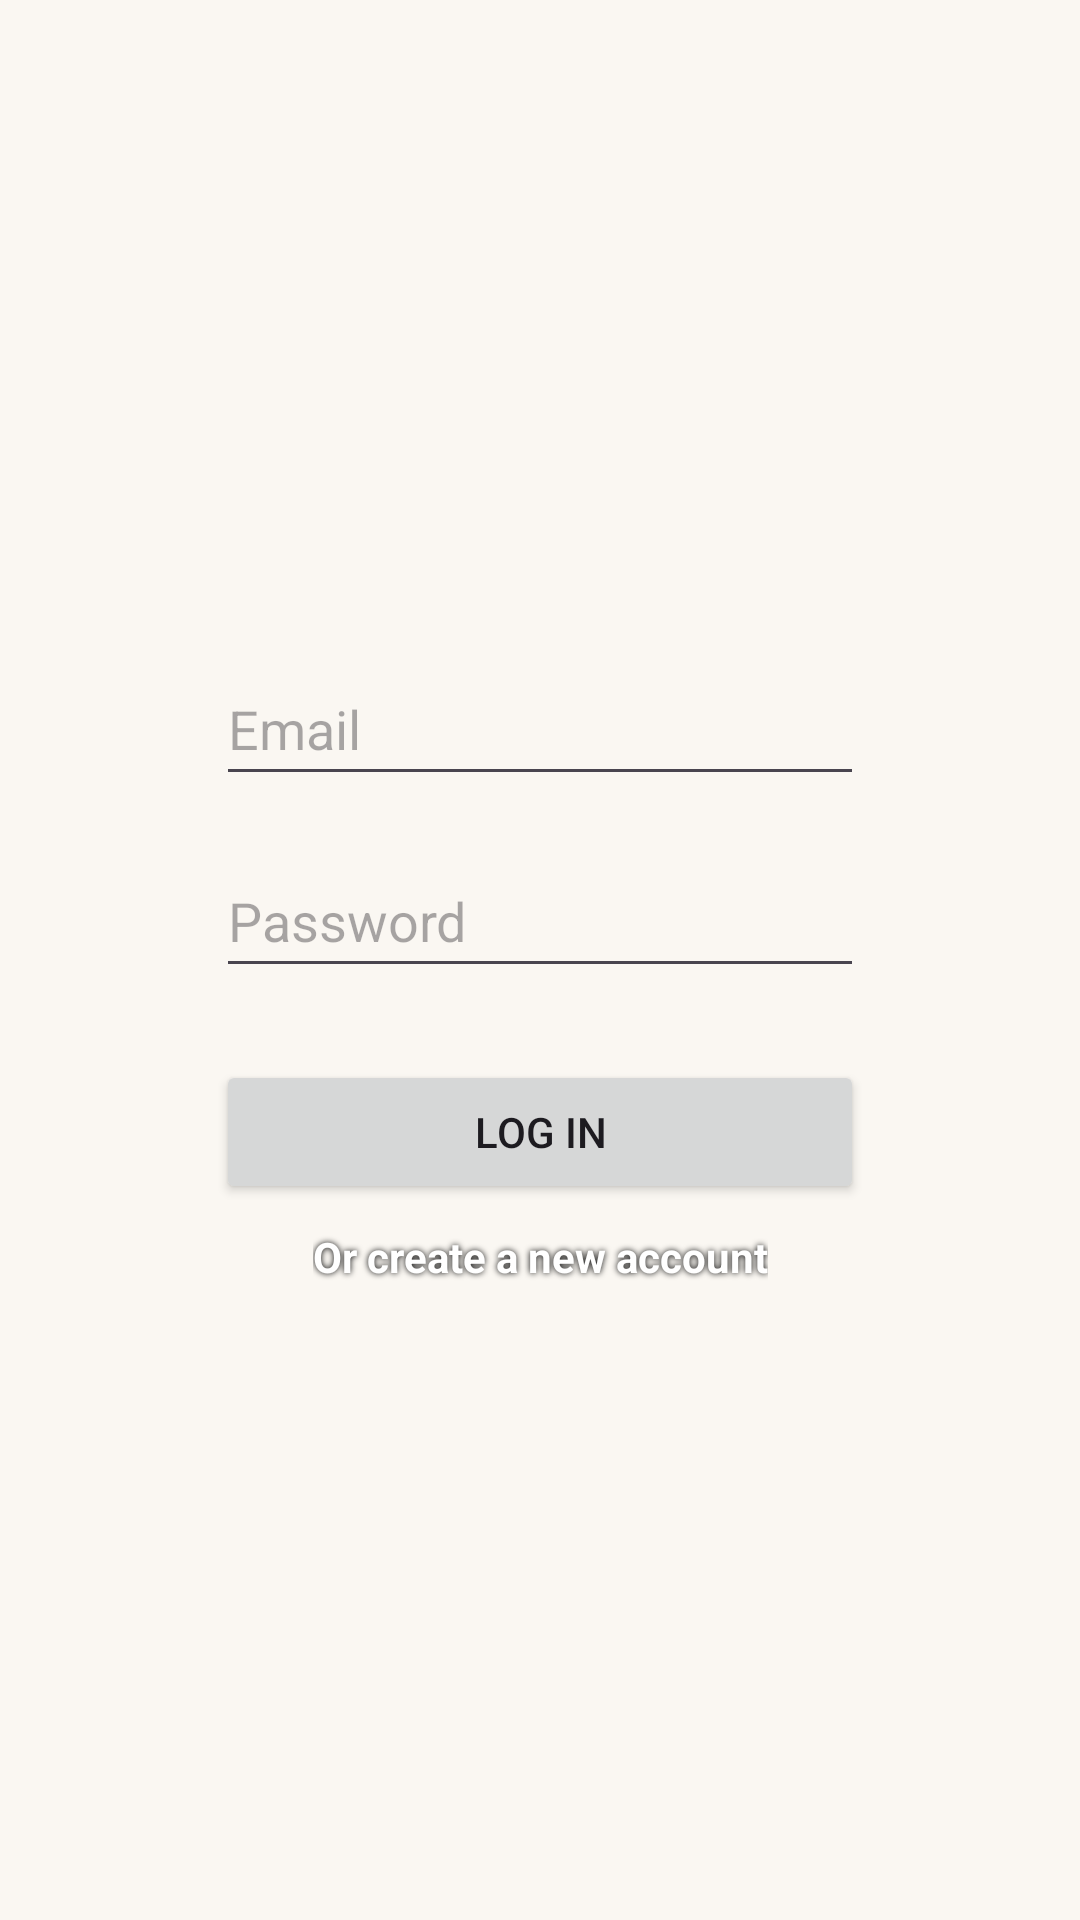

Reconstruct the res/layout file that produces this screen, plus the resources it refers to.
<!-- AndroidManifest.xml: application theme Theme.B07group6 -->
<!-- res/layout/fragment_login.xml -->
<?xml version="1.0" encoding="utf-8"?>
<androidx.core.widget.NestedScrollView xmlns:android="http://schemas.android.com/apk/res/android"
    xmlns:app="http://schemas.android.com/apk/res-auto"
    xmlns:tools="http://schemas.android.com/tools"
    android:layout_width="match_parent"
    android:layout_height="match_parent"
    android:fillViewport="true"
    tools:context=".ui.login.LoginFragment">
    <androidx.constraintlayout.widget.ConstraintLayout
        android:layout_width="match_parent"
        android:layout_height="match_parent">
        
        <EditText
            android:id="@+id/email_field"
            android:layout_width="0dp"
            android:layout_height="wrap_content"
            android:fontFamily="sans-serif"
            android:hint="Email"
            android:inputType="textEmailAddress"
            android:minHeight="48dp"
            app:layout_constraintBottom_toBottomOf="parent"
            app:layout_constraintEnd_toEndOf="parent"
            app:layout_constraintStart_toStartOf="parent"
            app:layout_constraintTop_toTopOf="parent"
            app:layout_constraintVertical_bias="0.367"
            app:layout_constraintWidth_percent="0.6" />
        
        <EditText
            android:id="@+id/password_field"
            android:layout_width="0dp"
            android:layout_height="wrap_content"
            android:layout_marginTop="16dp"
            android:hint="Password"
            android:inputType="textPassword"
            android:minHeight="48dp"
            app:layout_constraintEnd_toEndOf="@id/email_field"
            app:layout_constraintStart_toStartOf="@id/email_field"
            app:layout_constraintTop_toBottomOf="@id/email_field" />
        
        <Button
            android:id="@+id/login_button"
            android:layout_width="0dp"
            android:layout_height="wrap_content"
            android:layout_marginTop="24dp"
            android:text="Log In"
            app:layout_constraintEnd_toEndOf="@id/password_field"
            app:layout_constraintStart_toStartOf="@id/password_field"
            app:layout_constraintTop_toBottomOf="@id/password_field" />
        
        <TextView
            android:id="@+id/create_account_view"
            android:layout_width="wrap_content"
            android:layout_height="wrap_content"
            android:layout_marginTop="8dp"
            android:clickable="true"
            android:focusable="true"
            android:text="Or create a new account"
            android:textColor="@color/white"
            android:shadowColor="@color/black"
            android:shadowDx="0"
            android:shadowDy="0"
            android:shadowRadius="5.0"
            android:textSize="14sp"
            android:textStyle="bold"
            app:layout_constraintEnd_toEndOf="@id/login_button"
            app:layout_constraintStart_toStartOf="@id/login_button"
            app:layout_constraintTop_toBottomOf="@id/login_button"/>
    </androidx.constraintlayout.widget.ConstraintLayout>
</androidx.core.widget.NestedScrollView>
<!-- resources referenced by this layout -->
<resources>
  <color name="black">#FF000000</color>
  <color name="white">#FFFFFFFF</color>
  <style name="Theme.B07group6" parent="Base.Theme.B07group6" />
  <style name="Base.Theme.B07group6" parent="Theme.Material3.DayNight.NoActionBar">
          <item name="colorPrimary">@color/primary</item>
          <item name="colorOnPrimary">@color/on_primary</item>
          <item name="colorPrimaryVariant">@color/primary_variant</item>
  
          <item name="colorSecondary">@color/accent</item>
          <item name="colorOnSecondary">@color/on_accent</item>
  
          <item name="android:colorBackground">@color/background</item>
          <item name="colorSurface">@color/surface</item>
  
          <item name="colorError">@color/error</item>
      </style>
  <color name="primary">#8B2131</color>
  <color name="on_primary">#FFFFFF</color>
  <color name="primary_variant">#6E1A26</color>
  <color name="accent">#C9A24B</color>
  <color name="on_accent">#1C1C1C</color>
  <color name="background">#FAF7F2</color>
  <color name="surface">#FFFFFF</color>
  <color name="error">#B00020</color>
</resources>
